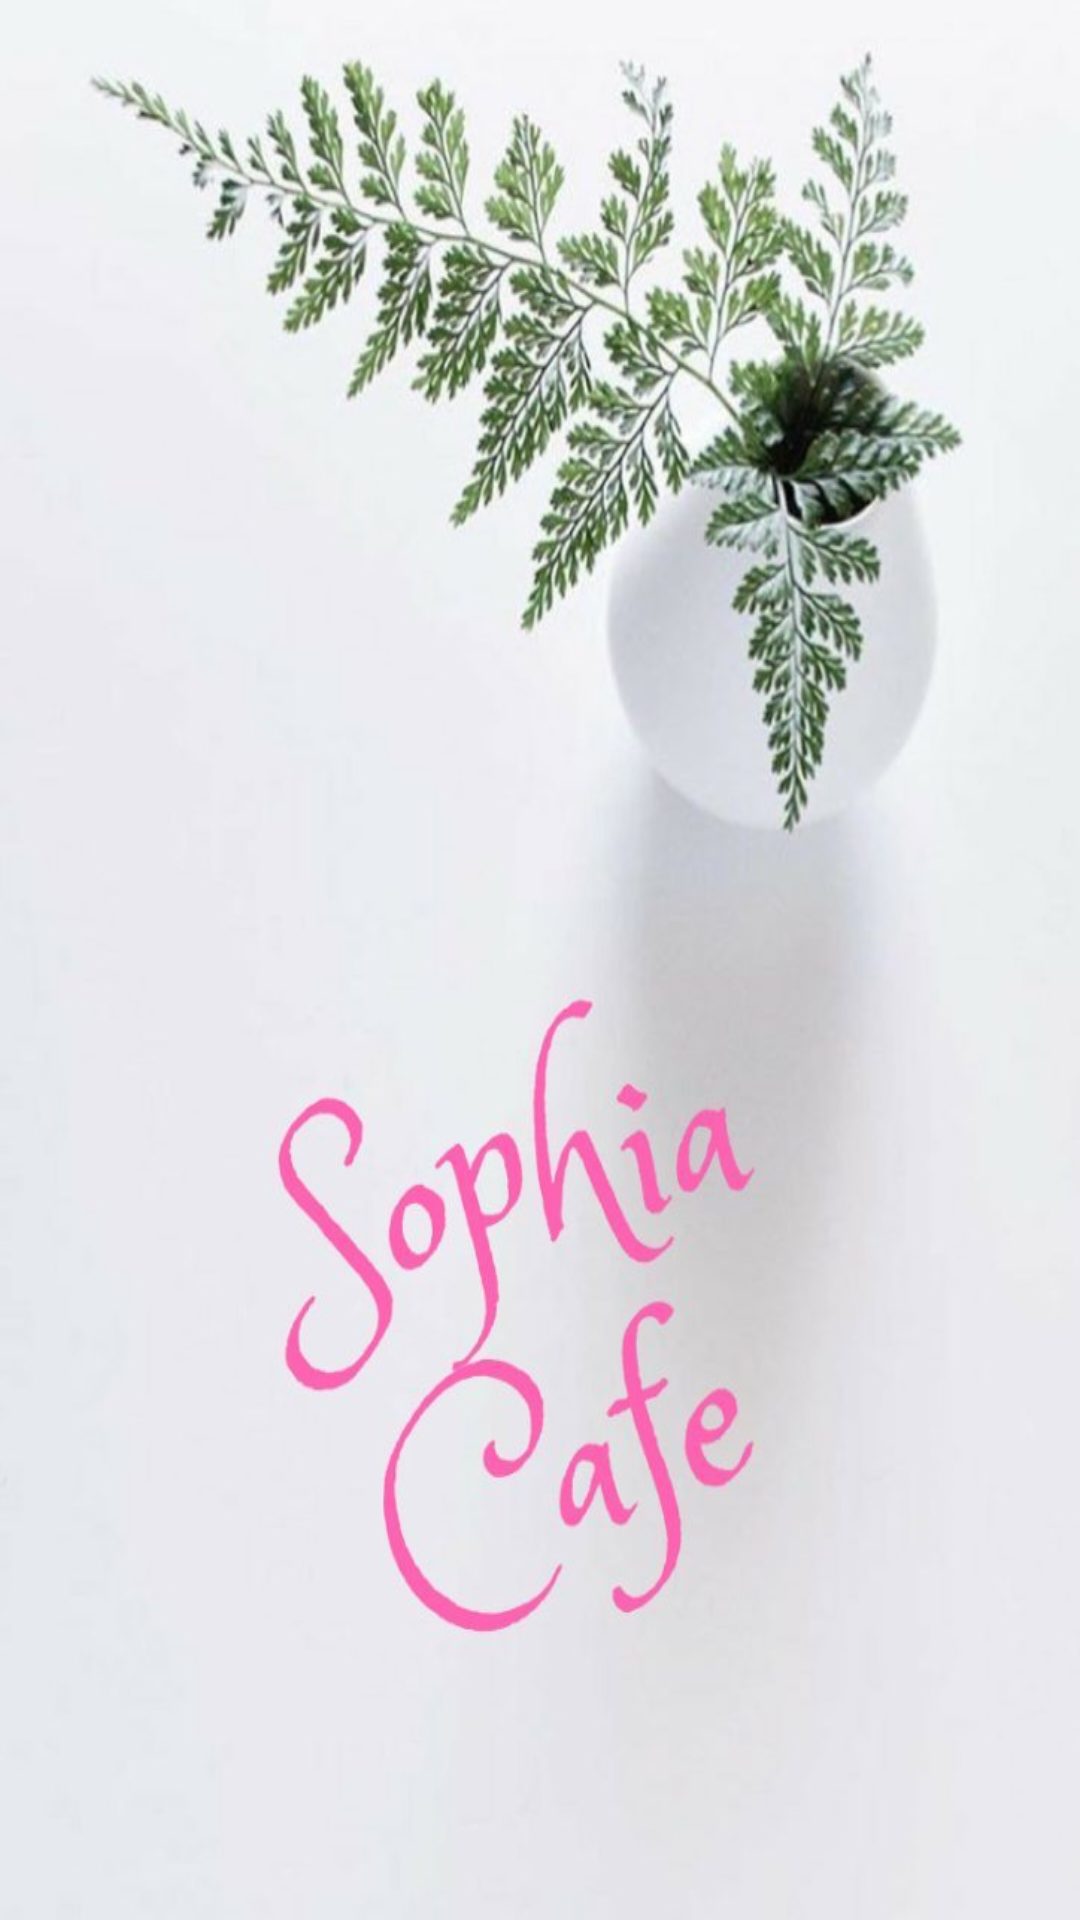

Reconstruct the res/layout file that produces this screen, plus the resources it refers to.
<!-- AndroidManifest.xml: fallback theme Theme.MaterialComponents.DayNight.NoActionBar -->
<!-- res/layout/activity_splash_screen.xml -->
<?xml version="1.0" encoding="utf-8"?>
<LinearLayout xmlns:android="http://schemas.android.com/apk/res/android"
    xmlns:app="http://schemas.android.com/apk/res-auto"
    xmlns:tools="http://schemas.android.com/tools"
    android:layout_width="match_parent"
    android:layout_height="match_parent"
    tools:context="com.example.hasanzian.justjava.SplashScreen"
    android:background="#ECF5F4">

    <ImageView
        android:layout_width="wrap_content"
        android:layout_height="wrap_content"
        android:layout_gravity="center"
        android:src="@drawable/splash"
        android:scaleType="fitXY"
        android:contentDescription="@string/splash_screen_content_desc"
        />

</LinearLayout>
<!-- resources referenced by this layout -->
<resources>
  <!-- drawable splash: jpg bitmap (drawable, 68027 bytes) -->
  <string name="splash_screen_content_desc">splash screen</string>
</resources>
